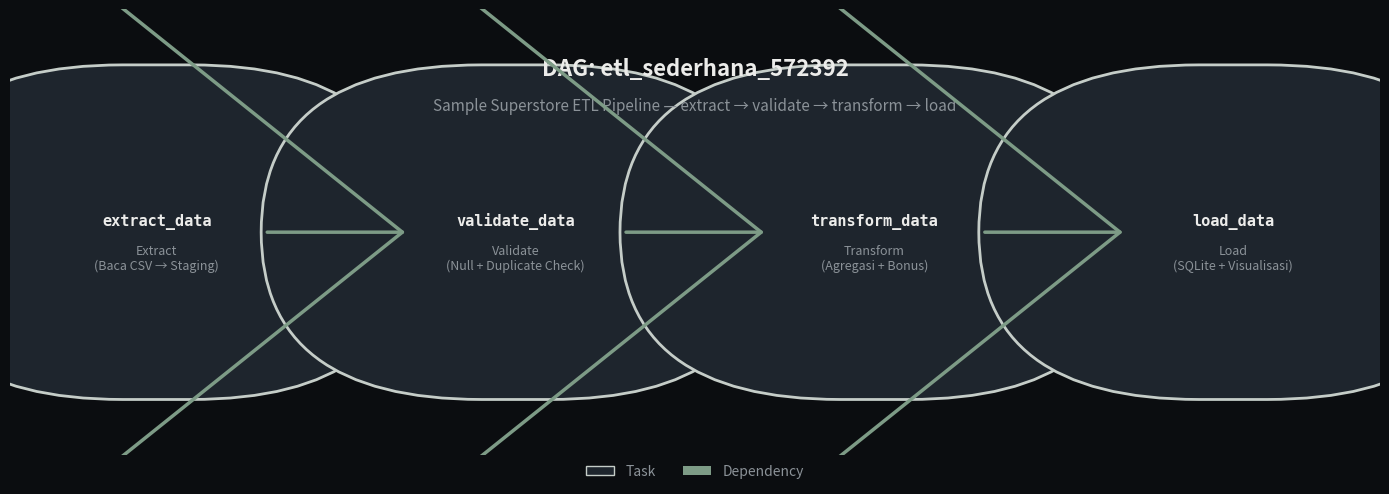

Source code (Python): (Note: this script raises an exception after producing the figure.)
#!/usr/bin/env python
"""
Visualize the Airflow DAG using matplotlib.
"""

import matplotlib
matplotlib.use("Agg")
import matplotlib.pyplot as plt
import matplotlib.patches as mpatches
from matplotlib.patches import FancyArrowPatch, FancyBboxPatch
import numpy as np


def visualize_dag():
    tasks = [
        ("extract_data", "Extract\n(Baca CSV → Staging)"),
        ("validate_data", "Validate\n(Null + Duplicate Check)"),
        ("transform_data", "Transform\n(Agregasi + Bonus)"),
        ("load_data", "Load\n(SQLite + Visualisasi)"),
    ]
    
    edges = [
        ("extract_data", "validate_data"),
        ("validate_data", "transform_data"),
        ("transform_data", "load_data"),
    ]
    
    fig, ax = plt.subplots(1, 1, figsize=(14, 5))
    fig.patch.set_facecolor("#0b0d10")
    ax.set_facecolor("#14181d")
    ax.set_xlim(0, 14)
    ax.set_ylim(-1, 5)
    ax.axis("off")
    
    y_center = 2
    x_positions = np.linspace(1.5, 12.5, len(tasks))
    node_width = 2.2
    node_height = 1.5
    
    for i, (task_id, label) in enumerate(tasks):
        x = x_positions[i]
        
        box = FancyBboxPatch(
            (x - node_width/2, y_center - node_height/2),
            node_width, node_height,
            boxstyle="round,pad=0.1,rounding_size=0.15",
            facecolor="#1e252d",
            edgecolor="#c5cdc8",
            linewidth=2,
            mutation_scale=15,
        )
        ax.add_patch(box)
        
        ax.text(
            x, y_center + 0.15,
            task_id,
            ha="center", va="center",
            fontsize=11, fontweight="bold", color="#ececea",
            family="monospace"
        )
        ax.text(
            x, y_center - 0.35,
            label,
            ha="center", va="center",
            fontsize=9, color="#8b9298",
            family="sans-serif"
        )
    
    for i, (src, dst) in enumerate(edges):
        src_idx = next(j for j, (t, _) in enumerate(tasks) if t == src)
        dst_idx = next(j for j, (t, _) in enumerate(tasks) if t == dst)
        
        x_start = x_positions[src_idx] + node_width/2
        x_end = x_positions[dst_idx] - node_width/2
        y_start = y_center
        y_end = y_center
        
        arrow = FancyArrowPatch(
            (x_start, y_start), (x_end, y_end),
            arrowstyle="->,head_width=8,head_length=10",
            mutation_scale=25,
            linewidth=2.5,
            color="#7d9b86",
            connectionstyle="arc3,rad=0",
            zorder=10,
        )
        ax.add_patch(arrow)
    
    title = ax.text(
        7, 4.2,
        "DAG: etl_sederhana_572392",
        ha="center", va="center",
        fontsize=16, fontweight="bold", color="#ececea"
    )
    
    subtitle = ax.text(
        7, 3.7,
        "Sample Superstore ETL Pipeline — extract → validate → transform → load",
        ha="center", va="center",
        fontsize=11, color="#8b9298"
    )
    
    legend_elements = [
        mpatches.Patch(facecolor="#1e252d", edgecolor="#c5cdc8", label="Task"),
        mpatches.Patch(facecolor="#7d9b86", label="Dependency"),
    ]
    ax.legend(
        handles=legend_elements,
        loc="lower center",
        bbox_to_anchor=(0.5, -0.08),
        ncol=2,
        frameon=False,
        fontsize=10,
        labelcolor="#8b9298",
    )
    
    plt.tight_layout()
    output_path = "/Users/andreasanditya/Downloads/572392_Andreas_AirflowETL/code/dag_visualization.png"
    fig.savefig(output_path, facecolor=fig.get_facecolor(), dpi=200, bbox_inches="tight")
    plt.close(fig)
    print(f"DAG visualization saved to: {output_path}")


if __name__ == "__main__":
    visualize_dag()
